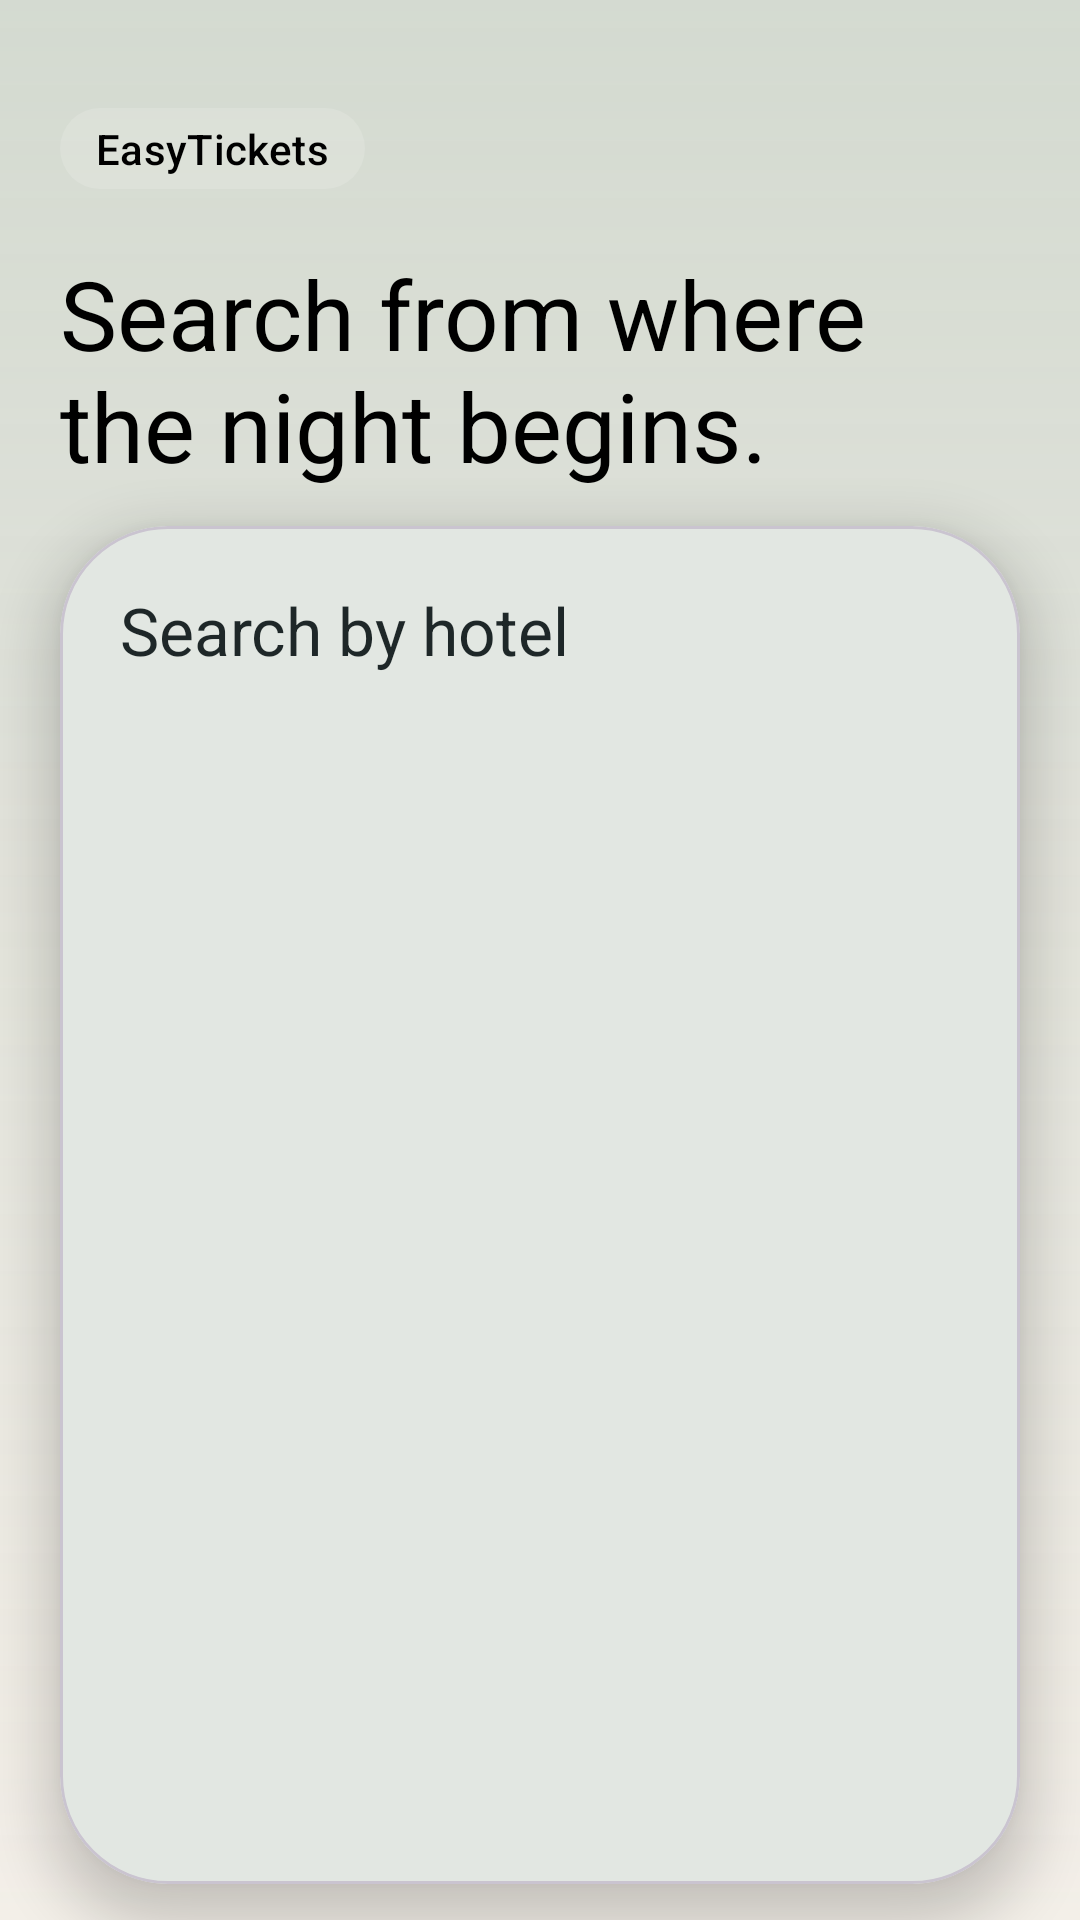

Write the Android layout XML for this screen, with the resource values it uses.
<!-- AndroidManifest.xml: application theme Theme.EasyTickets -->
<!-- res/layout/fragment_home.xml -->
<?xml version="1.0" encoding="utf-8"?>
<androidx.constraintlayout.widget.ConstraintLayout xmlns:android="http://schemas.android.com/apk/res/android"
    xmlns:app="http://schemas.android.com/apk/res-auto"
    android:layout_width="match_parent"
    android:layout_height="match_parent">

    <FrameLayout
        android:id="@+id/home_background_map_container"
        android:layout_width="0dp"
        android:layout_height="0dp"
        app:layout_constraintBottom_toBottomOf="parent"
        app:layout_constraintEnd_toEndOf="parent"
        app:layout_constraintStart_toStartOf="parent"
        app:layout_constraintTop_toTopOf="parent" />

    <View
        android:id="@+id/home_background_scrim"
        android:layout_width="0dp"
        android:layout_height="0dp"
        android:background="@drawable/bg_home_scrim"
        app:layout_constraintBottom_toBottomOf="parent"
        app:layout_constraintEnd_toEndOf="parent"
        app:layout_constraintStart_toStartOf="parent"
        app:layout_constraintTop_toTopOf="parent" />

    <LinearLayout
        android:id="@+id/home_header"
        android:layout_width="0dp"
        android:layout_height="wrap_content"
        android:layout_marginStart="@dimen/spacing_l"
        android:layout_marginTop="@dimen/spacing_xxl"
        android:layout_marginEnd="@dimen/spacing_l"
        android:orientation="vertical"
        app:layout_constraintEnd_toEndOf="parent"
        app:layout_constraintStart_toStartOf="parent"
        app:layout_constraintTop_toTopOf="parent">

        <TextView
            android:layout_width="wrap_content"
            android:layout_height="wrap_content"
            android:background="@drawable/bg_header_pill"
            android:paddingStart="@dimen/spacing_m"
            android:paddingTop="@dimen/spacing_xs"
            android:paddingEnd="@dimen/spacing_m"
            android:paddingBottom="@dimen/spacing_xs"
            android:text="@string/home_header_label"
            android:textAppearance="@style/TextAppearance.Material3.LabelLarge"
            android:textColor="@color/black" />

        <TextView
            android:layout_width="match_parent"
            android:layout_height="wrap_content"
            android:layout_marginTop="@dimen/spacing_l"
            android:text="@string/home_header_title"
            android:textAppearance="@style/TextAppearance.Material3.HeadlineLarge"
            android:textColor="@color/black" />

    </LinearLayout>

    <com.google.android.material.card.MaterialCardView
        android:id="@+id/search_card"
        android:layout_width="0dp"
        android:layout_height="0dp"
        android:layout_marginStart="@dimen/spacing_l"
        android:layout_marginTop="@dimen/spacing_m"
        android:layout_marginEnd="@dimen/spacing_l"
        android:layout_marginBottom="@dimen/spacing_m"
        app:cardBackgroundColor="@color/surface_primary"
        app:cardCornerRadius="@dimen/card_radius_xlarge"
        app:cardElevation="@dimen/card_elevation"
        app:layout_constraintBottom_toBottomOf="parent"
        app:layout_constraintEnd_toEndOf="parent"
        app:layout_constraintStart_toStartOf="parent"
        app:layout_constraintTop_toBottomOf="@id/home_header">

        <androidx.constraintlayout.widget.ConstraintLayout
            android:layout_width="match_parent"
            android:layout_height="match_parent"
            android:padding="@dimen/spacing_l">

            <TextView
                android:id="@+id/search_card_title"
                android:layout_width="0dp"
                android:layout_height="wrap_content"
                android:text="@string/search_card_title"
                android:textAppearance="@style/TextAppearance.Material3.TitleLarge"
                android:textColor="@color/text_primary"
                app:layout_constraintEnd_toEndOf="parent"
                app:layout_constraintStart_toStartOf="parent"
                app:layout_constraintTop_toTopOf="parent" />

            <ProgressBar
                android:id="@+id/category_progress"
                style="?android:attr/progressBarStyleSmall"
                android:layout_width="wrap_content"
                android:layout_height="wrap_content"
                android:layout_marginTop="@dimen/spacing_m"
                android:visibility="gone"
                app:layout_constraintStart_toStartOf="parent"
                app:layout_constraintTop_toBottomOf="@id/search_card_title" />

            <androidx.fragment.app.FragmentContainerView
                android:id="@+id/search_form_container"
                android:layout_width="0dp"
                android:layout_height="0dp"
                android:layout_marginTop="@dimen/spacing_m"
                app:layout_constraintBottom_toBottomOf="parent"
                app:layout_constraintEnd_toEndOf="parent"
                app:layout_constraintStart_toStartOf="parent"
                app:layout_constraintTop_toBottomOf="@id/category_progress" />

        </androidx.constraintlayout.widget.ConstraintLayout>
    </com.google.android.material.card.MaterialCardView>

</androidx.constraintlayout.widget.ConstraintLayout>
<!-- resources referenced by this layout -->
<resources>
  <color name="black">#FF000000</color>
  <color name="surface_primary">#FFFCF7</color>
  <color name="text_primary">#1E2728</color>
  <dimen name="card_elevation">10dp</dimen>
  <dimen name="card_radius_xlarge">36dp</dimen>
  <dimen name="spacing_l">20dp</dimen>
  <dimen name="spacing_m">12dp</dimen>
  <dimen name="spacing_xs">4dp</dimen>
  <dimen name="spacing_xxl">36dp</dimen>
  <!-- drawable bg_header_pill (drawable) -->
  <?xml version="1.0" encoding="utf-8"?>
  <shape xmlns:android="http://schemas.android.com/apk/res/android" android:shape="rectangle">
      <solid android:color="#24FFFFFF" />
      <corners android:radius="999dp" />
  </shape>
  <!-- drawable bg_home_scrim (drawable) -->
  <?xml version="1.0" encoding="utf-8"?>
  <shape xmlns:android="http://schemas.android.com/apk/res/android" android:shape="rectangle">
      <gradient
          android:angle="270"
          android:endColor="#88F2EDE5"
          android:startColor="#66A2B7A9" />
  </shape>
  <string name="home_header_label">EasyTickets</string>
  <string name="home_header_title">Search from where the night begins.</string>
  <string name="search_card_title">Search by hotel</string>
  <style name="Theme.EasyTickets" parent="Base.Theme.EasyTickets" />
  <style name="Base.Theme.EasyTickets" parent="Theme.Material3.DayNight.NoActionBar">
          <item name="colorPrimary">@color/brand_primary</item>
          <item name="colorOnPrimary">@color/white</item>
          <item name="colorSecondary">@color/brand_secondary</item>
          <item name="colorSurface">@color/surface_primary</item>
          <item name="android:colorBackground">@color/background_primary</item>
          <item name="android:statusBarColor">@android:color/transparent</item>
          <item name="android:navigationBarColor">@color/background_primary</item>
          <item name="android:windowLightStatusBar">true</item>
          <item name="android:windowLightNavigationBar">true</item>
          <item name="android:forceDarkAllowed" tools:targetApi="29">false</item>
      </style>
  <color name="brand_primary">#205C56</color>
  <color name="white">#FFFFFFFF</color>
  <color name="brand_secondary">#A56452</color>
  <color name="background_primary">#F5F1EB</color>
</resources>
